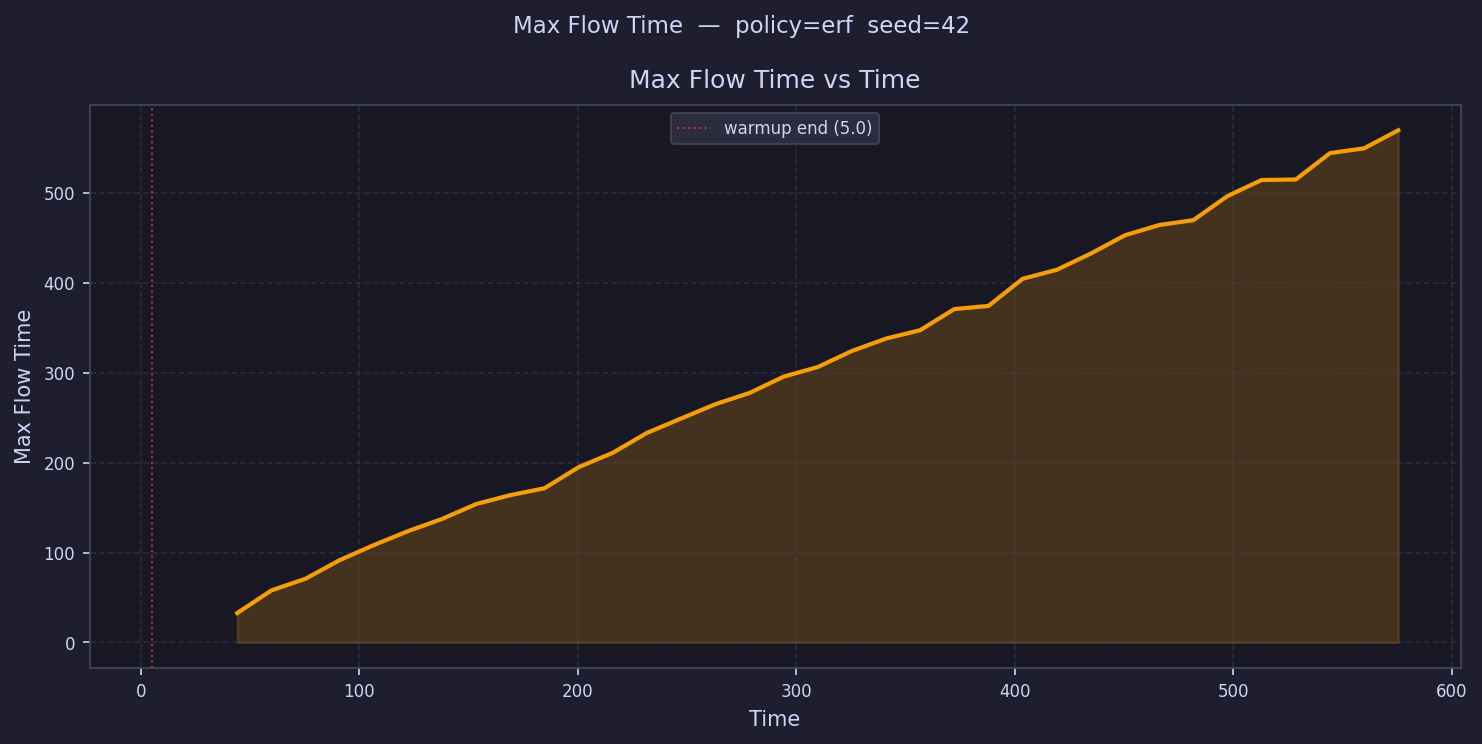

Values plotted in this chart, from the file beside it:
time, max_flow_time
12.81, 
28.44, 
44.07, 32.7
59.7, 57.85
75.33, 70.9
90.96, 91.5
106.6, 108.3
122.2, 123.7
137.8, 137.3
153.5, 153.9
169.1, 163.8
184.7, 171.5
200.4, 194.9
216, 210.9
231.6, 233
247.3, 249
262.9, 264.9
278.5, 277.4
294.1, 295.5
309.8, 306.2
325.4, 324
341, 337.8
356.7, 347.2
372.3, 370.6
387.9, 374.1
403.5, 404.3
419.2, 414.3
434.8, 432.4
450.4, 452.7
466.1, 464.1
481.7, 469.5
497.3, 496.3
512.9, 514.1
528.6, 514.7
544.2, 544
559.8, 549.3
575.5, 569.4
591.1, 
606.7, 
622.3, 
638, 
653.6, 
669.2, 
684.9, 
700.5, 
716.1, 
731.8, 
747.4, 
763, 
778.6, 
